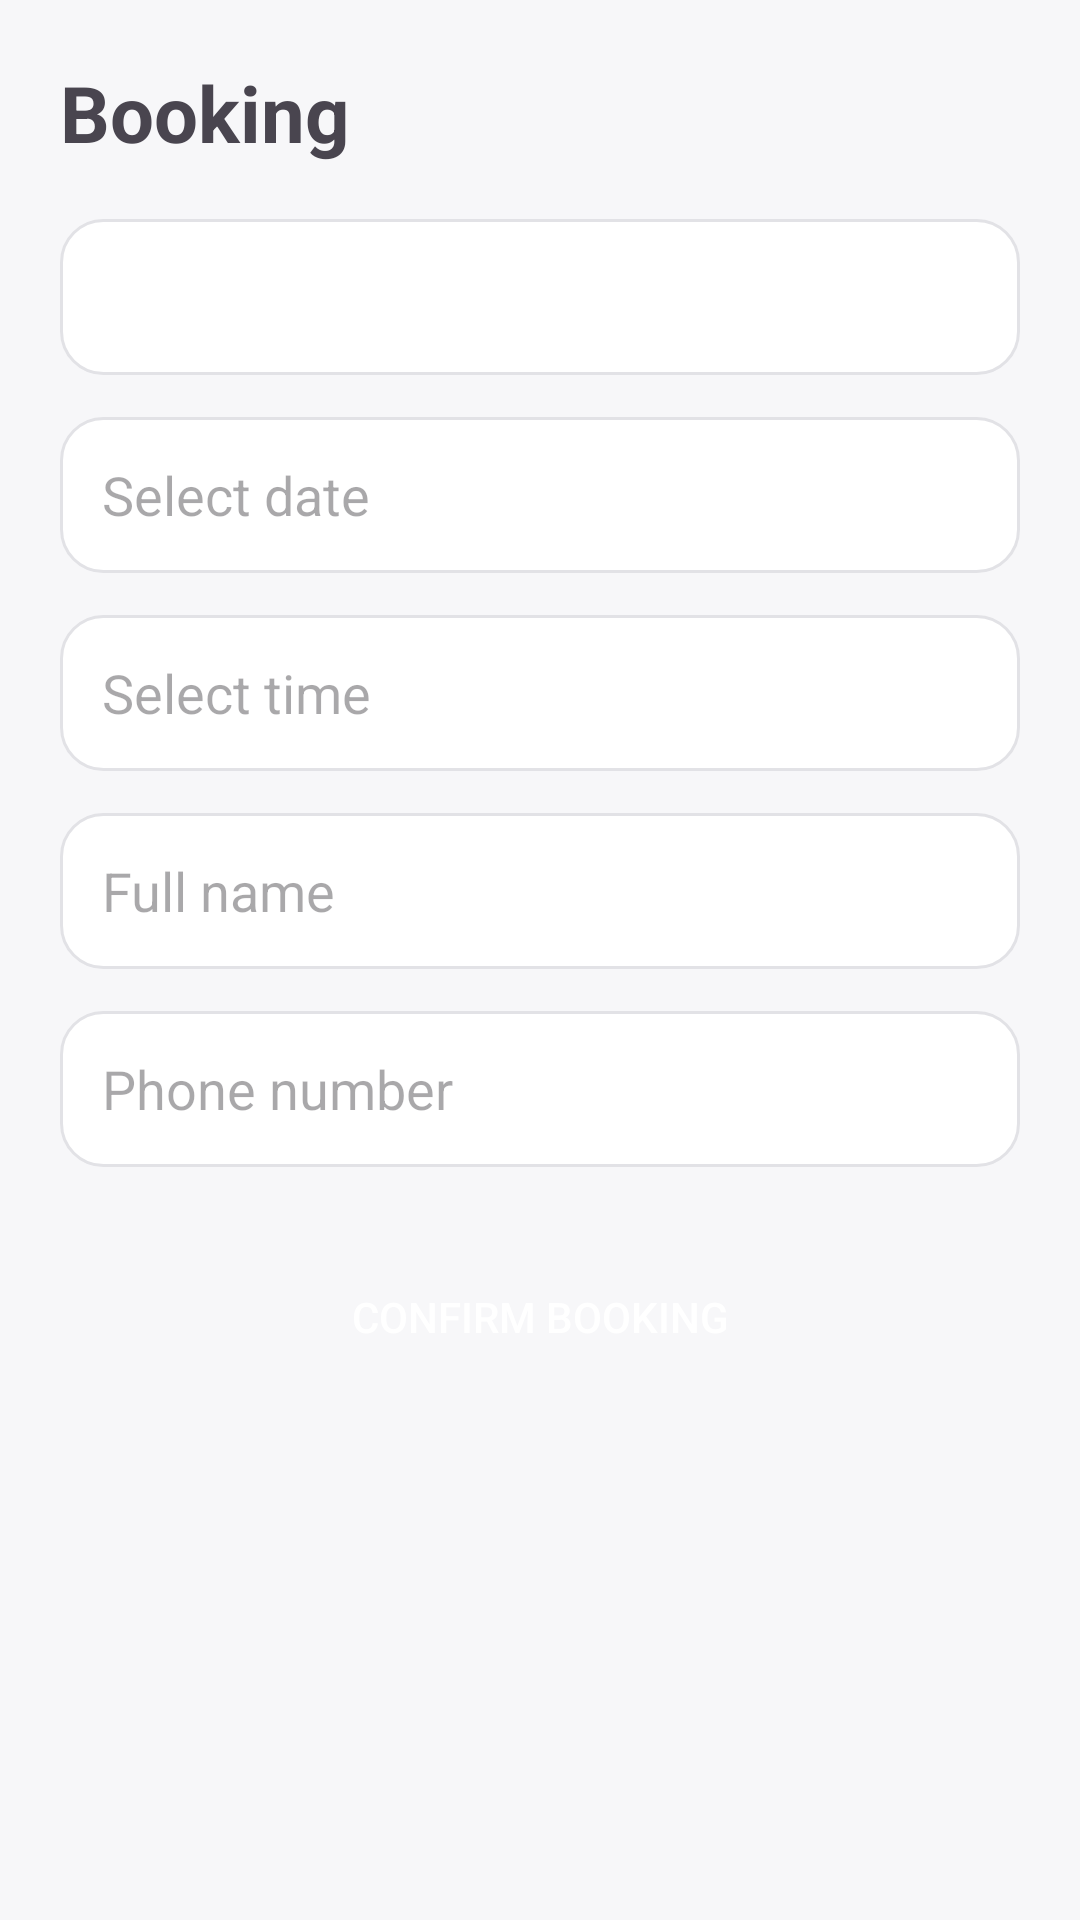

This screen was rendered from an Android layout file. Write that file and the resources it references.
<!-- AndroidManifest.xml: application theme Theme.NailStudio -->
<!-- res/layout/fragment_booking.xml -->
<?xml version="1.0" encoding="utf-8"?>
<ScrollView xmlns:android="http://schemas.android.com/apk/res/android"
    android:layout_width="match_parent" android:layout_height="match_parent">
    <LinearLayout android:layout_width="match_parent" android:layout_height="wrap_content"
        android:orientation="vertical" android:padding="20dp">
        <TextView android:layout_width="wrap_content" android:layout_height="wrap_content"
            android:text="@string/booking" android:textSize="26sp" android:textStyle="bold"/>
        <Spinner android:id="@+id/serviceSpinner" android:layout_width="match_parent" android:layout_height="52dp"
            android:layout_marginTop="18dp" android:background="@drawable/bg_input" android:padding="12dp"/>
        <EditText android:id="@+id/dateInput" android:layout_width="match_parent" android:layout_height="52dp"
            android:layout_marginTop="14dp" android:background="@drawable/bg_input" android:hint="@string/select_date"
            android:focusable="false" android:inputType="none" android:padding="14dp"/>
        <EditText android:id="@+id/timeInput" android:layout_width="match_parent" android:layout_height="52dp"
            android:layout_marginTop="14dp" android:background="@drawable/bg_input" android:hint="@string/select_time"
            android:focusable="false" android:inputType="none" android:padding="14dp"/>
        <EditText android:id="@+id/customerNameInput" android:layout_width="match_parent" android:layout_height="52dp"
            android:layout_marginTop="14dp" android:background="@drawable/bg_input" android:hint="@string/full_name"
            android:inputType="textPersonName" android:padding="14dp"/>
        <EditText android:id="@+id/phoneInput" android:layout_width="match_parent" android:layout_height="52dp"
            android:layout_marginTop="14dp" android:background="@drawable/bg_input" android:hint="@string/phone"
            android:inputType="phone" android:padding="14dp"/>
        <Button android:id="@+id/confirmBookingButton" android:layout_width="match_parent" android:layout_height="52dp"
            android:layout_marginTop="24dp" android:background="@drawable/bg_button_primary"
            android:text="@string/confirm_booking" android:textColor="@color/white"/>
    </LinearLayout>
</ScrollView>
<!-- resources referenced by this layout -->
<resources>
  <color name="white">#FFFFFFFF</color>
  <!-- drawable bg_input (drawable) -->
  <shape xmlns:android="http://schemas.android.com/apk/res/android">
      <solid android:color="@color/white"/>
      <corners android:radius="14dp"/>
      <stroke android:width="1dp" android:color="@color/outline"/>
  </shape>
  <string name="booking">Booking</string>
  <string name="confirm_booking">Confirm Booking</string>
  <string name="full_name">Full name</string>
  <string name="phone">Phone number</string>
  <string name="select_date">Select date</string>
  <string name="select_time">Select time</string>
  <style name="Theme.NailStudio" parent="Theme.Material3.Light.NoActionBar">
          <item name="colorPrimary">@color/primary</item>
          <item name="colorOnPrimary">@color/white</item>
          <item name="colorSecondary">@color/accent</item>
          <item name="android:statusBarColor">@color/white</item>
          <item name="android:windowLightStatusBar">true</item>
          <item name="android:colorBackground">@color/background</item>
      </style>
  <color name="outline">#FFE2E2E6</color>
  <color name="primary">#FFB76E79</color>
  <color name="accent">#FFE8D5CB</color>
  <color name="background">#FFF7F7F9</color>
</resources>
